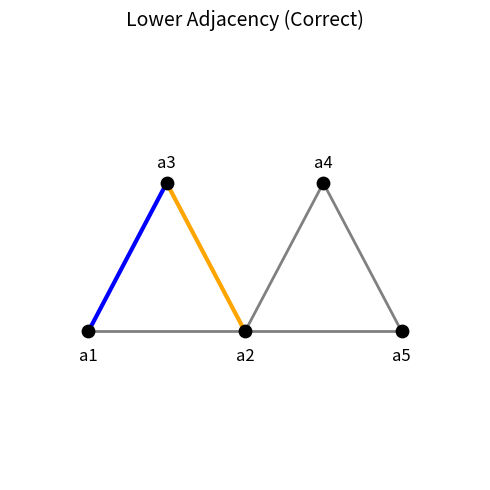
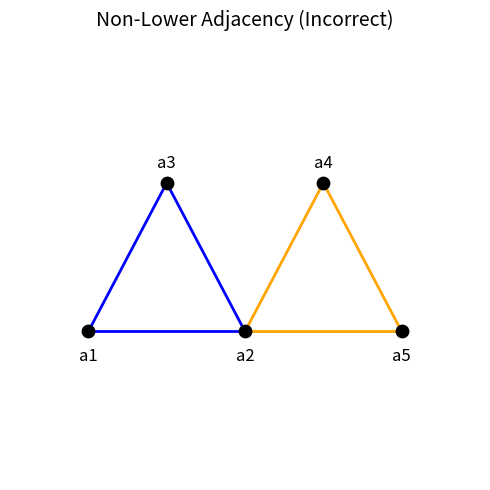

Write Python code to recreate these figures, in order.
import matplotlib.pyplot as plt

# Adjusted coordinates to place a1, a2, a5 at the bottom
points = {'a1': (0, 0), 'a2': (2, 0), 'a3': (1, 1.5), 'a4': (3, 1.5), 'a5': (4, 0)}
triangles = [('a1', 'a2', 'a3'), ('a2', 'a4', 'a5')]

# First plot: Highlight shared edge (Correct adjacency)
plt.figure(figsize=(5, 5))

# Plot edges first with zorder=1
for p1, p2, p3 in triangles:
    plt.plot(*zip(*[points[p1], points[p2]]), color='gray', linewidth=2, zorder=1)
    plt.plot(*zip(*[points[p2], points[p3]]), color='gray', linewidth=2, zorder=1)
    plt.plot(*zip(*[points[p3], points[p1]]), color='gray', linewidth=2, zorder=1)

# Highlight the shared edge with higher zorder
plt.plot(*zip(*[points['a1'], points['a3']]), color='blue', linewidth=3, zorder=2)
plt.plot(*zip(*[points['a3'], points['a2']]), color='orange', linewidth=3, zorder=2)

# Plot nodes with zorder=3
plt.scatter(*zip(*points.values()), color='black', s=80, zorder=3)

# Custom label positions with white background
for label, (x, y) in points.items():
    offset = -0.25 if label in ['a1', 'a2', 'a5'] else 0.2  # Increased downward offset for bottom nodes
    plt.text(x, y + offset, label,
             fontsize=12,
             ha='center',
             va='center',
             bbox=dict(facecolor='white', edgecolor='none', alpha=0.8, boxstyle='round,pad=0.2'),
             zorder=4)

plt.xlim(-1, 5)
plt.ylim(-1.5, 3)  # Extended lower limit for label space
plt.axis('off')
plt.title("Lower Adjacency (Correct)", fontsize=14)
plt.tight_layout()
plt.show()

# Second plot: Incorrect lower adjacency
plt.figure(figsize=(5, 5))
triangles2 = [('a1', 'a2', 'a3'), ('a2', 'a5', 'a4')]

# Plot edges first
for (p1, p2, p3) in triangles2:
    color = 'blue' if (p1, p2, p3) == ('a1', 'a2', 'a3') else 'orange'
    plt.plot(*zip(*[points[p1], points[p2]]), color=color, linewidth=2, zorder=1)
    plt.plot(*zip(*[points[p2], points[p3]]), color=color, linewidth=2, zorder=1)
    plt.plot(*zip(*[points[p3], points[p1]]), color=color, linewidth=2, zorder=1)

# Plot nodes
plt.scatter(*zip(*points.values()), color='black', s=80, zorder=3)

# Labels with adjusted positions
for label, (x, y) in points.items():
    offset = -0.25 if label in ['a1', 'a2', 'a5'] else 0.2
    plt.text(x, y + offset, label,
             fontsize=12,
             ha='center',
             va='center',
             bbox=dict(facecolor='white', edgecolor='none', alpha=0.8, boxstyle='round,pad=0.2'),
             zorder=4)

plt.xlim(-1, 5)
plt.ylim(-1.5, 3)
plt.axis('off')
plt.title("Non-Lower Adjacency (Incorrect)", fontsize=14)
plt.tight_layout()
plt.show()